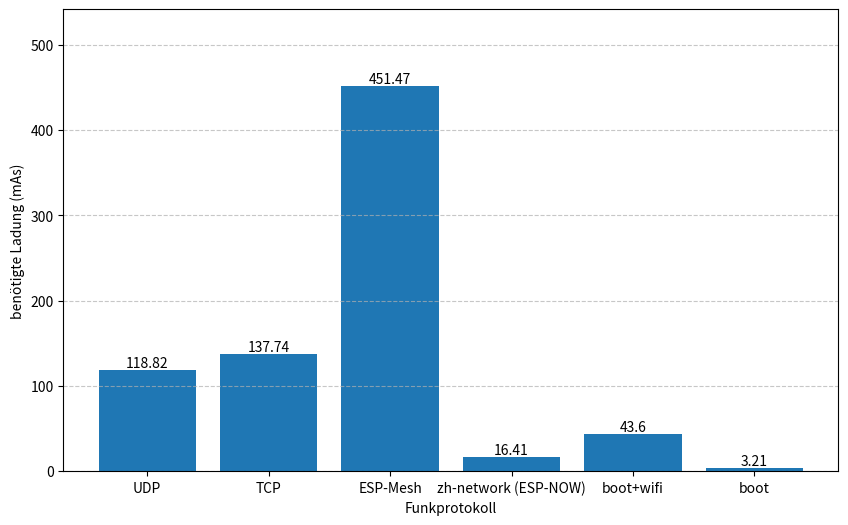

Recreate this plot in Python.
import matplotlib.pyplot as plt

# Data
protocols = ['UDP', 'TCP', 'ESP-Mesh', 'zh-network (ESP-NOW)', 'boot+wifi', 'boot']
charges = [118.82, 137.74, 451.47, 16.41, 43.6 ,3.21]

# Create a bar plot
plt.figure(figsize=(10, 6))
bars = plt.bar(protocols, charges)

# Add value labels on top of each bar
for bar in bars:
    height = bar.get_height()
    plt.text(bar.get_x() + bar.get_width()/2., height,
             f'{height}',
             ha='center', va='bottom')

# Customize the plot
#plt.title('Current Consumption for Sending a Small Wireless Message with ESP32')
plt.xlabel('Funkprotokoll')
plt.ylabel('benötigte Ladung (mAs)')
plt.ylim(0, max(charges) * 1.2)
plt.grid(axis='y', linestyle='--', alpha=0.7)

# Save the plot
plt.savefig('plot.png', format='png', dpi=200, bbox_inches='tight')
plt.close()
